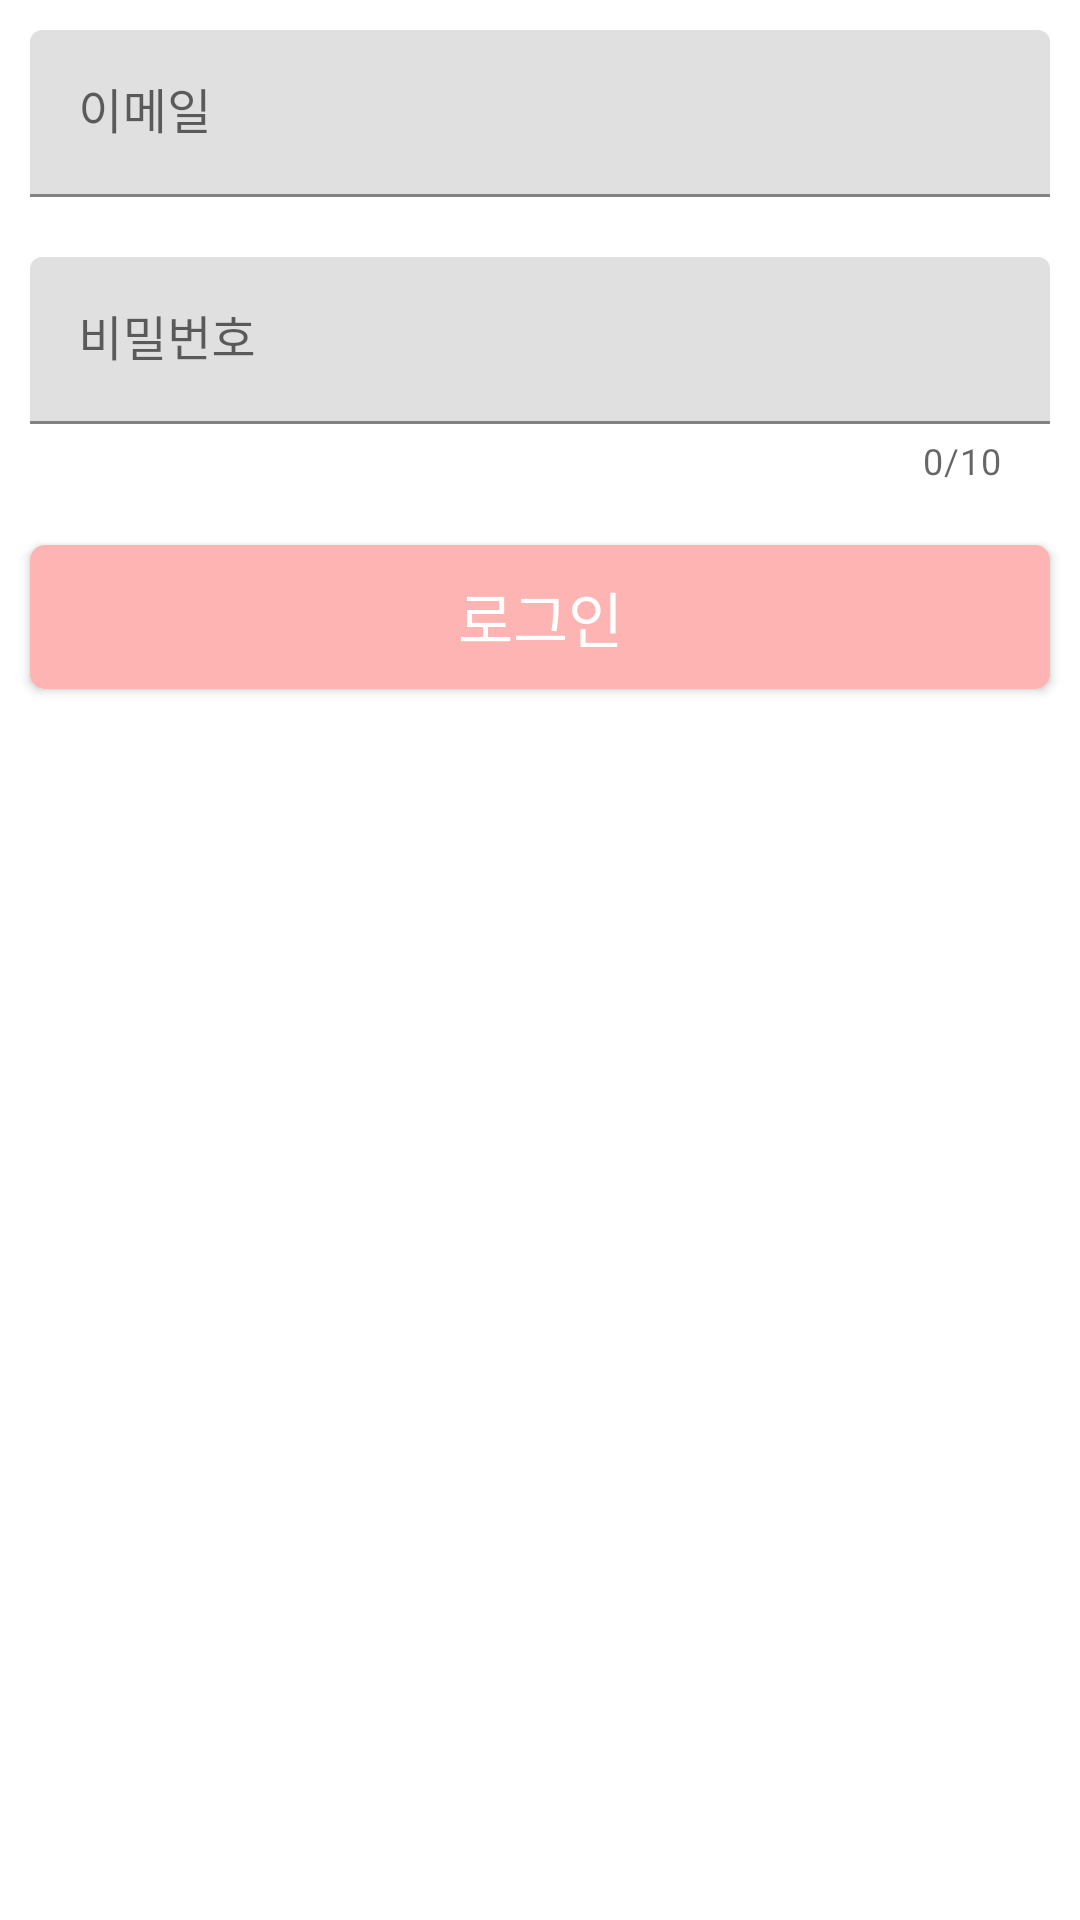

Reconstruct the res/layout file that produces this screen, plus the resources it refers to.
<!-- AndroidManifest.xml: application theme Theme.BlindDate -->
<!-- res/layout/activity_login.xml -->
<?xml version="1.0" encoding="utf-8"?>
<LinearLayout
    xmlns:android="http://schemas.android.com/apk/res/android"
    xmlns:tools="http://schemas.android.com/tools"
    xmlns:app="http://schemas.android.com/apk/res-auto"
    android:layout_width="match_parent"
    android:layout_height="match_parent"
    android:background="@color/white"
    tools:context=".auth.LoginActivity"
    android:orientation="vertical">

    <com.google.android.material.textfield.TextInputLayout
        android:layout_height="wrap_content"
        android:layout_width="match_parent"
        android:background="@color/white"
        android:layout_margin="10dp">
        <com.google.android.material.textfield.TextInputEditText
            android:id="@+id/emailArea"
            android:hint="이메일"
            android:layout_width="match_parent"
            android:layout_height="wrap_content"/>
    </com.google.android.material.textfield.TextInputLayout>

    <com.google.android.material.textfield.TextInputLayout
        android:layout_height="wrap_content"
        android:layout_width="match_parent"
        app:counterMaxLength="10"
        app:counterEnabled="true"
        android:background="@color/white"
        android:layout_margin="10dp">

        <com.google.android.material.textfield.TextInputEditText
            android:id="@+id/pwdArea"
            android:layout_width="match_parent"
            android:layout_height="wrap_content"
            android:hint="비밀번호"
            android:inputType="textPassword" />
    </com.google.android.material.textfield.TextInputLayout>


    <Button
        android:id="@+id/loginBtn"
        android:layout_width="match_parent"
        android:layout_height="wrap_content"
        android:layout_margin="10dp"
        android:background="@drawable/join_button"
        android:text="로그인"
        android:textColor="#FFFFFF"
        android:textSize="20dp" />
  </LinearLayout>
<!-- resources referenced by this layout -->
<resources>
  <color name="white">#FFFFFFFF</color>
  <!-- drawable join_button (drawable) -->
  <?xml version="1.0" encoding="utf-8"?>
  <shape xmlns:android="http://schemas.android.com/apk/res/android" android:shape="rectangle" >
      <corners
          android:radius="5dp"
          />
      <solid
          android:color="#FFB4B4"
          />
      <size
          android:width="250dp"
          android:height="30dp"
          />
  </shape>
  <style name="Theme.BlindDate" parent="Theme.MaterialComponents.DayNight.DarkActionBar">
          
          <item name="colorPrimary">@color/purple_500</item>
          <item name="colorPrimaryVariant">@color/purple_700</item>
          <item name="colorOnPrimary">@color/white</item>
          
          <item name="colorSecondary">@color/teal_200</item>
          <item name="colorSecondaryVariant">@color/teal_700</item>
          <item name="colorOnSecondary">@color/black</item>
          
          <item name="android:statusBarColor" tools:targetApi="l">?attr/colorPrimaryVariant</item>
          
      </style>
  <color name="purple_500">#FF6200EE</color>
  <color name="purple_700">#FF3700B3</color>
  <color name="teal_200">#FF03DAC5</color>
  <color name="teal_700">#FF018786</color>
  <color name="black">#FF000000</color>
</resources>
